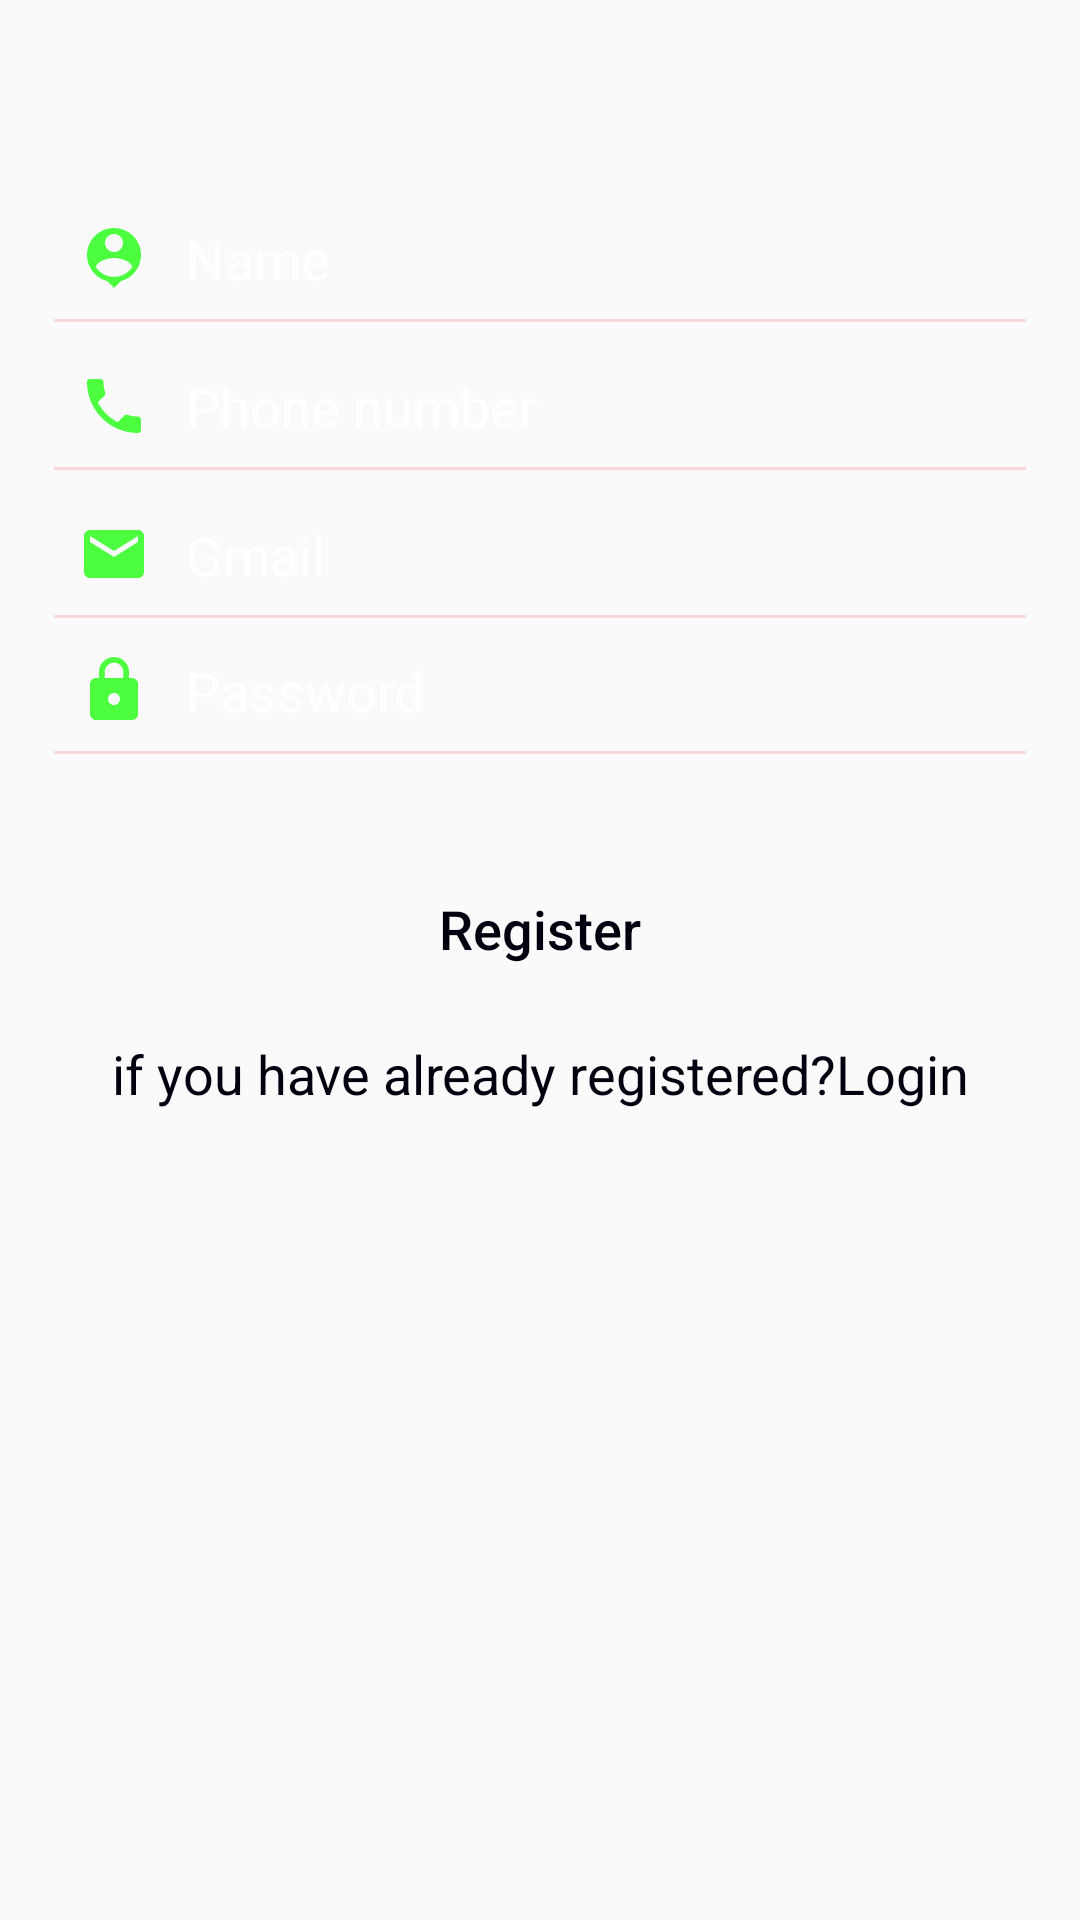

Write the Android layout XML for this screen, with the resource values it uses.
<!-- AndroidManifest.xml: application theme Theme.Login_UserInformation -->
<!-- res/layout/activity_register.xml -->
<?xml version="1.0" encoding="utf-8"?>
<LinearLayout xmlns:android="http://schemas.android.com/apk/res/android"
    xmlns:tools="http://schemas.android.com/tools"
    android:layout_width="match_parent"
    android:layout_height="match_parent"
    android:background="@drawable/new_login_gradients"
    android:orientation="vertical"
    android:paddingBottom="16dp"
    android:paddingLeft="18dp"
    android:paddingRight="18dp"
    android:paddingTop="16dp"
    tools:context=".RegisterActivity">
    <ScrollView
        android:layout_width="match_parent"
        android:layout_height="match_parent">

        <LinearLayout
            android:layout_width="match_parent"
            android:layout_height="match_parent"
            android:orientation="vertical">


            <EditText
                android:textSize="18sp"
                android:textColor="#00000f"
                android:id="@+id/etRegName"
                android:layout_width="match_parent"
                android:layout_height="wrap_content"
                android:layout_marginTop="50dp"
                android:background="@android:color/transparent"
                android:drawablePadding="12dp"
                android:ems="10"
                android:inputType="textEmailAddress"
                android:padding="8dp"
                android:hint="Name"
                android:textColorHint="#ffffff"
                android:maxLines="1"
                android:drawableLeft="@drawable/person_icon" />
            <View
                android:layout_width="match_parent"
                android:layout_height="1dp"
                android:background="#f9d7db" />
            <EditText
                android:textSize="18sp"
                android:textColor="#00000f"
                android:id="@+id/etRegPhone"
                android:layout_width="match_parent"
                android:layout_height="wrap_content"
                android:layout_marginTop="8dp"
                android:background="@android:color/transparent"
                android:drawablePadding="12dp"
                android:ems="10"
                android:inputType="number"
                android:padding="8dp"
                android:hint="Phone number"
                android:textColorHint="#ffffff"
                android:maxLines="1"
                android:drawableLeft="@drawable/phone_icon" />
            <View
                android:layout_width="match_parent"
                android:layout_height="1dp"
                android:background="#f9d7db" />
            <EditText
                android:textSize="18sp"
                android:textColor="#00000f"

                android:id="@+id/etRegGmail"
                android:layout_width="match_parent"
                android:layout_height="wrap_content"
                android:layout_marginTop="8dp"
                android:background="@android:color/transparent"
                android:drawablePadding="12dp"
                android:ems="10"
                android:inputType="textEmailAddress"
                android:padding="8dp"
                android:hint="Gmail"
                android:textColorHint="#ffffff"
                android:maxLines="1"
                android:drawableLeft="@drawable/email_icon" />
            <View
                android:layout_width="match_parent"
                android:layout_height="1dp"
                android:background="#f9d7db" />

            <EditText
                android:textColor="#00000f"

                android:layout_width="match_parent"
                android:layout_height="wrap_content"
                android:inputType="textPassword"
                android:ems="10"
                android:id="@+id/etRegPassword"
                android:drawablePadding="12dp"
                android:paddingLeft="8dp"
                android:paddingRight="8dp"
                android:paddingTop="8dp"
                android:paddingBottom="8dp"
                android:textColorHint="#ffffff"
                android:hint="Password"
                android:maxLines="1"
                android:background="@android:color/transparent"
                android:layout_marginTop="4dp"
                android:drawableLeft="@drawable/ic_lock_white_24dp" />
            <View
                android:layout_width="match_parent"
                android:layout_height="1dp"
                android:background="#f9d7db" />
            <Button
                android:layout_gravity="center"
                android:layout_width="200dp"
                android:layout_height="wrap_content"
                android:id="@+id/btnRegLogin"
                android:background="@drawable/background_login"
                android:text="Register"
                android:textAllCaps="false"
                android:textStyle="normal"
                android:layout_marginTop="30dp"
                android:textSize="18sp"
                android:textColor="#00000f"
                android:padding="16dp"
                android:clickable="true"/>


            <TextView

                android:id="@+id/btnGotoLogin"
                android:layout_width="match_parent"
                android:layout_height="wrap_content"
                android:layout_gravity="right"
                android:layout_marginTop="8dp"
                android:clickable="true"
                android:textAlignment="center"
                android:padding="0dp"
                android:text="if you have already registered?Login"
                android:textAllCaps="false"
                android:textColor="#00000f"
                android:textSize="18sp"
                android:textStyle="normal"
                tools:ignore="RtlCompat" />

        </LinearLayout>
    </ScrollView>



</LinearLayout>
<!-- resources referenced by this layout -->
<resources>
  <!-- drawable email_icon (drawable) -->
  <vector android:height="24dp" android:tint="#4CFF3F"
      android:viewportHeight="24" android:viewportWidth="24"
      android:width="24dp" xmlns:android="http://schemas.android.com/apk/res/android">
      <path android:fillColor="@android:color/white" android:pathData="M20,4L4,4c-1.1,0 -1.99,0.9 -1.99,2L2,18c0,1.1 0.9,2 2,2h16c1.1,0 2,-0.9 2,-2L22,6c0,-1.1 -0.9,-2 -2,-2zM20,8l-8,5 -8,-5L4,6l8,5 8,-5v2z"/>
  </vector>
  <!-- drawable ic_lock_white_24dp (drawable) -->
  <?xml version="1.0" encoding="UTF-8" standalone="no"?>
  <vector xmlns:android="http://schemas.android.com/apk/res/android"
      android:height="24dp" android:viewportHeight="24.0" android:viewportWidth="24.0" android:width="24dp">
      <path android:fillColor="#4CFF3F" android:pathData="M18,8h-1L17,6c0,-2.76 -2.24,-5 -5,-5S7,3.24 7,6v2L6,8c-1.1,0 -2,0.9 -2,2v10c0,1.1 0.9,2 2,2h12c1.1,0 2,-0.9 2,-2L20,10c0,-1.1 -0.9,-2 -2,-2zM12,17c-1.1,0 -2,-0.9 -2,-2s0.9,-2 2,-2 2,0.9 2,2 -0.9,2 -2,2zM15.1,8L8.9,8L8.9,6c0,-1.71 1.39,-3.1 3.1,-3.1 1.71,0 3.1,1.39 3.1,3.1v2z"/>
  </vector>
  <!-- drawable person_icon (drawable) -->
  <vector android:height="24dp" android:tint="#4CFF3F"
      android:viewportHeight="24" android:viewportWidth="24"
      android:width="24dp" xmlns:android="http://schemas.android.com/apk/res/android">
      <path android:fillColor="@android:color/white" android:pathData="M12,2c-4.97,0 -9,4.03 -9,9 0,4.17 2.84,7.67 6.69,8.69L12,22l2.31,-2.31C18.16,18.67 21,15.17 21,11c0,-4.97 -4.03,-9 -9,-9zM12,4c1.66,0 3,1.34 3,3s-1.34,3 -3,3 -3,-1.34 -3,-3 1.34,-3 3,-3zM12,18.3c-2.5,0 -4.71,-1.28 -6,-3.22 0.03,-1.99 4,-3.08 6,-3.08 1.99,0 5.97,1.09 6,3.08 -1.29,1.94 -3.5,3.22 -6,3.22z"/>
  </vector>
  <!-- drawable phone_icon (drawable) -->
  <vector android:height="24dp" android:tint="#4CFF3F"
      android:viewportHeight="24" android:viewportWidth="24"
      android:width="24dp" xmlns:android="http://schemas.android.com/apk/res/android">
      <path android:fillColor="@android:color/white" android:pathData="M6.62,10.79c1.44,2.83 3.76,5.14 6.59,6.59l2.2,-2.2c0.27,-0.27 0.67,-0.36 1.02,-0.24 1.12,0.37 2.33,0.57 3.57,0.57 0.55,0 1,0.45 1,1V20c0,0.55 -0.45,1 -1,1 -9.39,0 -17,-7.61 -17,-17 0,-0.55 0.45,-1 1,-1h3.5c0.55,0 1,0.45 1,1 0,1.25 0.2,2.45 0.57,3.57 0.11,0.35 0.03,0.74 -0.25,1.02l-2.2,2.2z"/>
  </vector>
  <style name="Theme.Login_UserInformation" parent="Theme.AppCompat.DayNight.DarkActionBar">
          
          <item name="colorPrimary">@color/purple_500</item>
          <item name="colorPrimaryVariant">@color/purple_700</item>
          <item name="colorOnPrimary">@color/white</item>
          
          <item name="colorSecondary">@color/teal_200</item>
          <item name="colorSecondaryVariant">@color/teal_700</item>
          <item name="colorOnSecondary">@color/black</item>
          
          <item name="android:statusBarColor" tools:targetApi="l">?attr/colorPrimaryVariant</item>
          
      </style>
  <!-- not gathered from this repository: default colours our renderer supplied (Android Studio template values) -->
  <color name="purple_500">#FF6200EE</color>
  <color name="purple_700">#FF3700B3</color>
  <color name="teal_200">#FF03DAC5</color>
  <color name="teal_700">#FF018786</color>
  <color name="black">#FF000000</color>
  <color name="white">#FFFFFFFF</color>
</resources>
